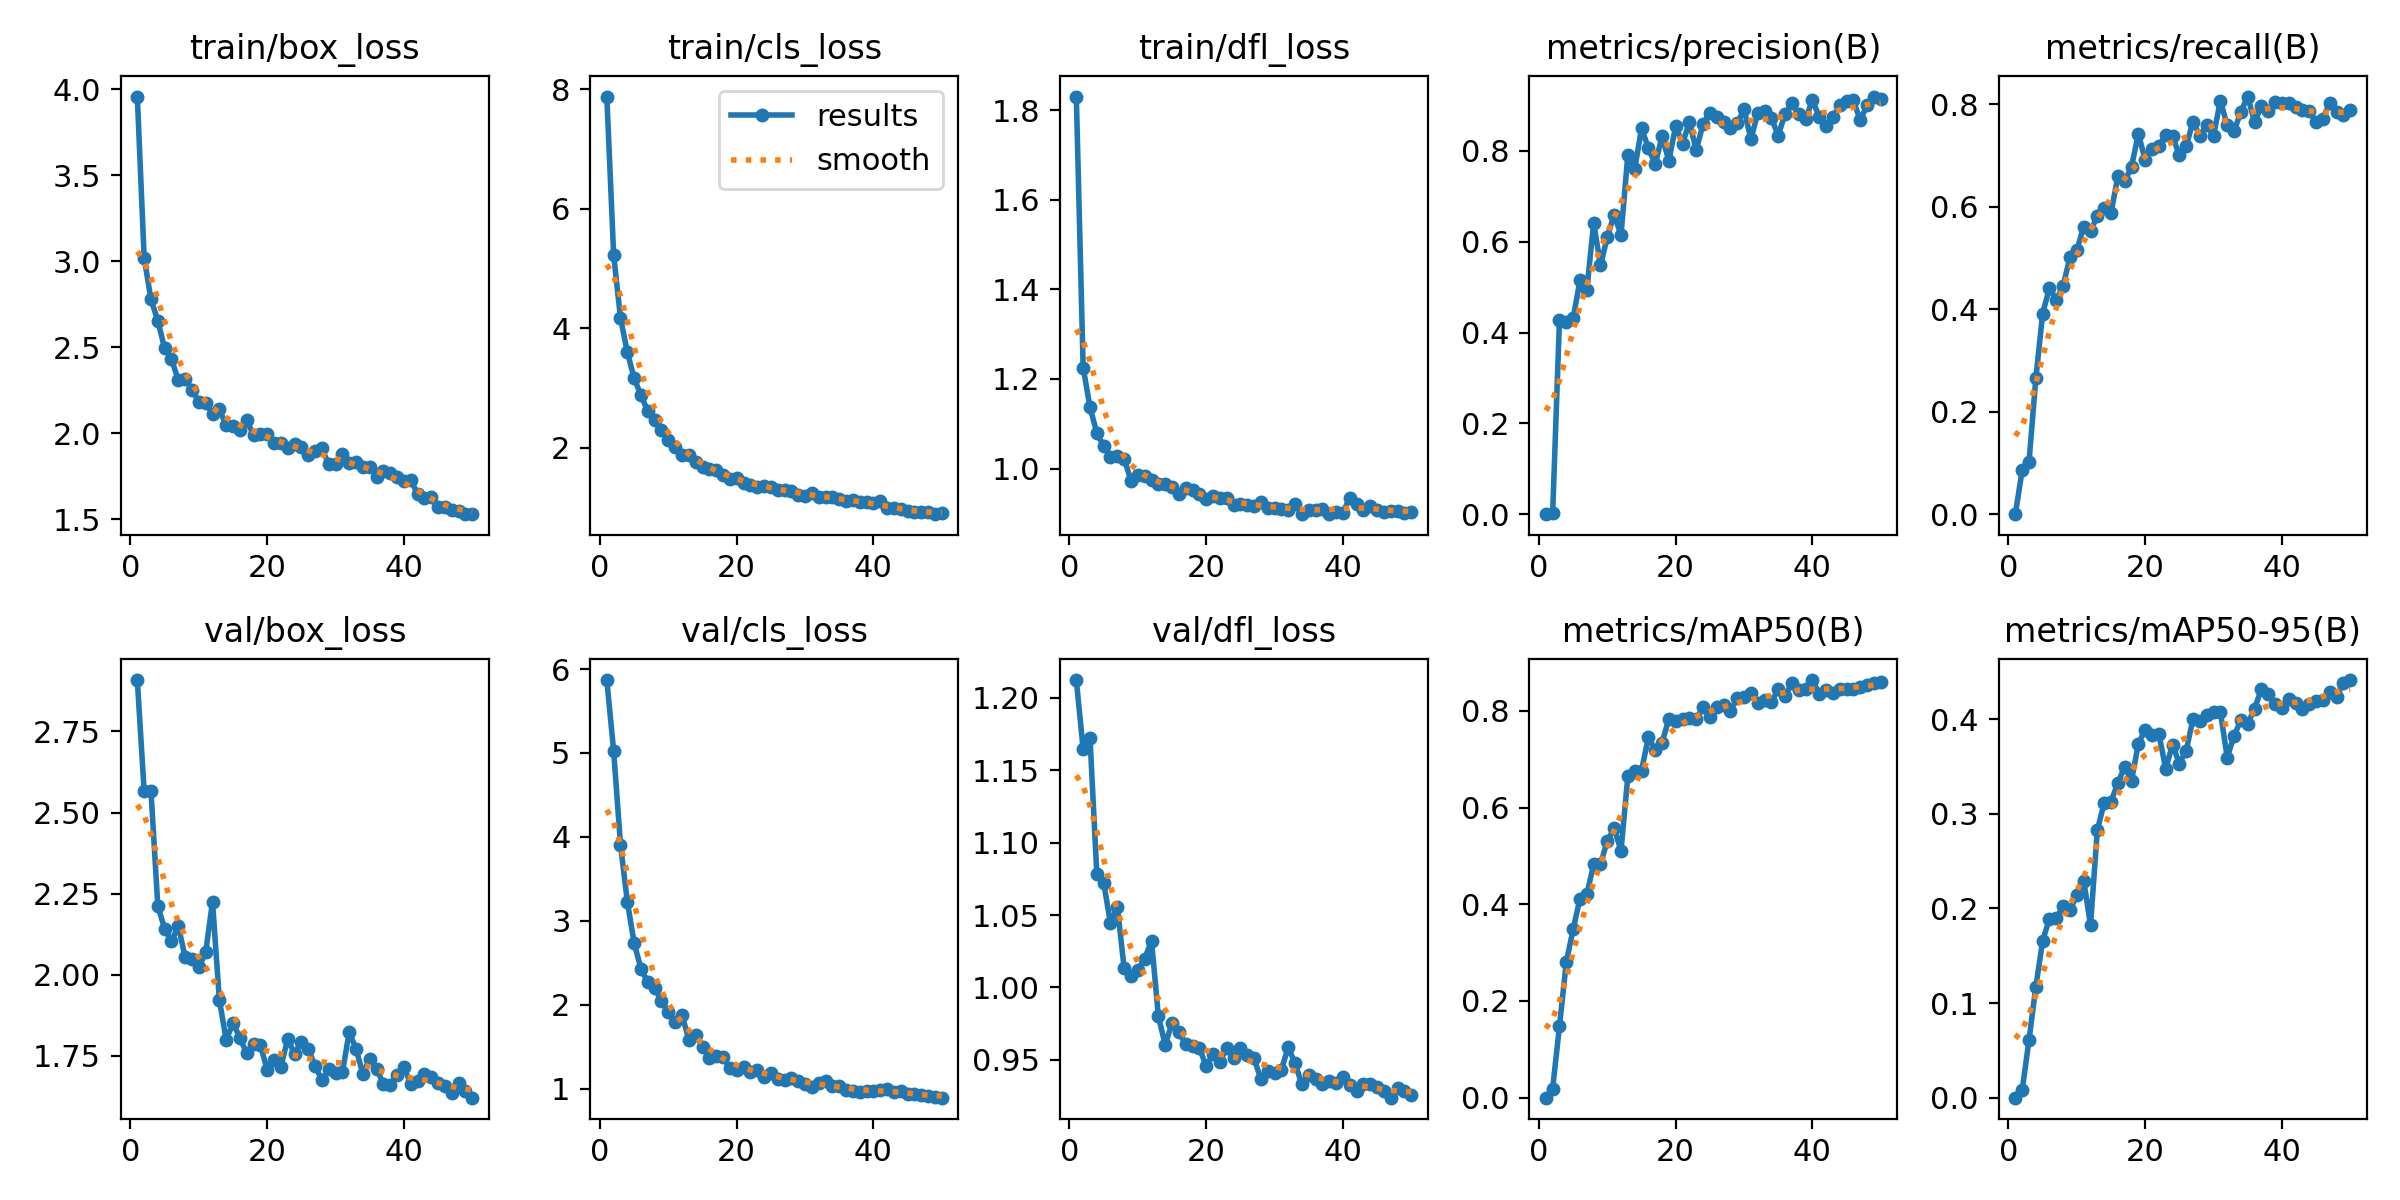

The table this chart was drawn from, first rows:
epoch, time, train/box_loss, train/cls_loss, train/dfl_loss, metrics/precision(B), metrics/recall(B), metrics/mAP50(B), metrics/mAP50-95(B), val/box_loss, val/cls_loss, val/dfl_loss, lr/pg0, lr/pg1, lr/pg2
1, 10.2, 3.958, 7.88, 1.83, 0, 0, 0, 0, 2.908, 5.869, 1.212, 0.0003235, 0.0003235, 0.0003235
2, 17.7, 3.021, 5.23, 1.226, 0.00242, 0.08546, 0.01888, 0.00769, 2.565, 5.023, 1.164, 0.0006439, 0.0006439, 0.0006439
3, 25.23, 2.779, 4.176, 1.137, 0.4283, 0.1014, 0.1482, 0.06084, 2.565, 3.91, 1.172, 0.000951, 0.000951, 0.000951
4, 32.9, 2.655, 3.602, 1.079, 0.4228, 0.265, 0.2806, 0.1172, 2.212, 3.23, 1.078, 0.0009406, 0.0009406, 0.0009406
5, 40.57, 2.494, 3.164, 1.05, 0.4313, 0.3916, 0.3482, 0.166, 2.142, 2.736, 1.072, 0.0009208, 0.0009208, 0.0009208
6, 48.18, 2.432, 2.88, 1.025, 0.515, 0.442, 0.4119, 0.1893, 2.103, 2.43, 1.044, 0.000901, 0.000901, 0.000901
7, 55.73, 2.309, 2.611, 1.028, 0.4935, 0.4176, 0.4203, 0.1897, 2.15, 2.268, 1.056, 0.0008812, 0.0008812, 0.0008812
8, 63.3, 2.317, 2.467, 1.022, 0.6417, 0.4461, 0.4827, 0.2024, 2.054, 2.206, 1.013, 0.0008614, 0.0008614, 0.0008614
9, 70.77, 2.255, 2.291, 0.9728, 0.548, 0.502, 0.4833, 0.198, 2.049, 2.043, 1.008, 0.0008416, 0.0008416, 0.0008416
10, 78.32, 2.181, 2.128, 0.9861, 0.6109, 0.5155, 0.5312, 0.2145, 2.023, 1.916, 1.012, 0.0008218, 0.0008218, 0.0008218
11, 85.99, 2.177, 2.007, 0.9843, 0.6599, 0.5609, 0.5567, 0.2295, 2.069, 1.794, 1.02, 0.000802, 0.000802, 0.000802
12, 93.61, 2.112, 1.888, 0.975, 0.6145, 0.5535, 0.5111, 0.1825, 2.225, 1.879, 1.032, 0.0007822, 0.0007822, 0.0007822
13, 101.1, 2.14, 1.874, 0.9646, 0.7915, 0.5814, 0.6643, 0.2828, 1.923, 1.588, 0.9803, 0.0007624, 0.0007624, 0.0007624
14, 108.7, 2.046, 1.76, 0.9661, 0.7599, 0.5977, 0.6745, 0.3115, 1.799, 1.641, 0.9604, 0.0007426, 0.0007426, 0.0007426
15, 116.4, 2.043, 1.687, 0.959, 0.8496, 0.5883, 0.6762, 0.313, 1.851, 1.504, 0.9754, 0.0007228, 0.0007228, 0.0007228
16, 123.9, 2.019, 1.641, 0.9437, 0.8071, 0.6592, 0.7452, 0.3325, 1.806, 1.372, 0.9692, 0.000703, 0.000703, 0.000703
17, 131.5, 2.075, 1.63, 0.956, 0.7705, 0.65, 0.7194, 0.3497, 1.758, 1.391, 0.9608, 0.0006832, 0.0006832, 0.0006832
18, 139, 1.991, 1.539, 0.9531, 0.8318, 0.6781, 0.7343, 0.3349, 1.788, 1.382, 0.9597, 0.0006634, 0.0006634, 0.0006634
19, 146.5, 1.996, 1.483, 0.9443, 0.7786, 0.7426, 0.7829, 0.3743, 1.784, 1.247, 0.9582, 0.0006436, 0.0006436, 0.0006436
20, 154, 1.998, 1.496, 0.932, 0.855, 0.6919, 0.7795, 0.3886, 1.706, 1.224, 0.9459, 0.0006238, 0.0006238, 0.0006238
21, 161.5, 1.943, 1.411, 0.9387, 0.8157, 0.7123, 0.7825, 0.3835, 1.737, 1.266, 0.9538, 0.000604, 0.000604, 0.000604
22, 169, 1.946, 1.382, 0.9341, 0.8635, 0.7189, 0.7846, 0.3843, 1.717, 1.205, 0.9488, 0.0005842, 0.0005842, 0.0005842
23, 176.5, 1.916, 1.346, 0.9338, 0.8023, 0.7405, 0.7823, 0.3479, 1.801, 1.231, 0.9583, 0.0005644, 0.0005644, 0.0005644
24, 184.1, 1.938, 1.365, 0.9189, 0.8585, 0.7373, 0.8079, 0.373, 1.757, 1.146, 0.9512, 0.0005446, 0.0005446, 0.0005446
25, 191.8, 1.919, 1.343, 0.9213, 0.8836, 0.7007, 0.7869, 0.3531, 1.793, 1.192, 0.9583, 0.0005248, 0.0005248, 0.0005248
26, 199.3, 1.875, 1.301, 0.9176, 0.8754, 0.7183, 0.8086, 0.3669, 1.771, 1.121, 0.9532, 0.000505, 0.000505, 0.000505
27, 206.8, 1.9, 1.295, 0.9159, 0.8643, 0.7665, 0.8115, 0.4003, 1.719, 1.112, 0.9511, 0.0004852, 0.0004852, 0.0004852
28, 214.4, 1.913, 1.28, 0.9256, 0.8501, 0.7379, 0.8003, 0.3986, 1.675, 1.134, 0.9367, 0.0004654, 0.0004654, 0.0004654
29, 222, 1.819, 1.217, 0.9123, 0.8606, 0.7598, 0.8259, 0.4048, 1.71, 1.09, 0.9425, 0.0004456, 0.0004456, 0.0004456
30, 229.7, 1.824, 1.202, 0.9127, 0.8916, 0.7389, 0.828, 0.4071, 1.696, 1.06, 0.9409, 0.0004258, 0.0004258, 0.0004258
31, 237.3, 1.879, 1.243, 0.91, 0.8259, 0.8075, 0.8374, 0.4079, 1.699, 1.027, 0.9434, 0.000406, 0.000406, 0.000406
32, 244.9, 1.828, 1.183, 0.9082, 0.8829, 0.7588, 0.817, 0.3595, 1.823, 1.076, 0.9587, 0.0003862, 0.0003862, 0.0003862
33, 252.5, 1.831, 1.174, 0.9207, 0.887, 0.7476, 0.8219, 0.3825, 1.771, 1.096, 0.9477, 0.0003664, 0.0003664, 0.0003664
34, 260.1, 1.802, 1.173, 0.8995, 0.8727, 0.7858, 0.819, 0.399, 1.694, 1.037, 0.9331, 0.0003466, 0.0003466, 0.0003466
35, 267.7, 1.803, 1.149, 0.9077, 0.8337, 0.8153, 0.8443, 0.3952, 1.742, 1.029, 0.9397, 0.0003268, 0.0003268, 0.0003268
36, 275.2, 1.746, 1.114, 0.9077, 0.882, 0.7653, 0.8312, 0.4113, 1.71, 0.9855, 0.9368, 0.000307, 0.000307, 0.000307
37, 282.7, 1.78, 1.124, 0.9103, 0.9056, 0.7965, 0.8576, 0.4319, 1.663, 0.977, 0.9337, 0.0002872, 0.0002872, 0.0002872
38, 290.3, 1.768, 1.089, 0.8982, 0.8813, 0.7874, 0.8436, 0.4269, 1.661, 0.9682, 0.9354, 0.0002674, 0.0002674, 0.0002674
39, 297.8, 1.746, 1.093, 0.9023, 0.8694, 0.8044, 0.8445, 0.4161, 1.692, 0.9705, 0.9343, 0.0002476, 0.0002476, 0.0002476
40, 305.3, 1.724, 1.073, 0.9013, 0.9122, 0.8032, 0.8636, 0.4115, 1.716, 0.9741, 0.9384, 0.0002278, 0.0002278, 0.0002278
41, 314.4, 1.729, 1.102, 0.9351, 0.8751, 0.8036, 0.8354, 0.4216, 1.663, 0.9894, 0.9325, 0.000208, 0.000208, 0.000208
42, 321.9, 1.647, 1.001, 0.9206, 0.8545, 0.7951, 0.8435, 0.4168, 1.672, 0.9984, 0.9285, 0.0001882, 0.0001882, 0.0001882
43, 329.4, 1.622, 0.9886, 0.9077, 0.8737, 0.7894, 0.8374, 0.4112, 1.695, 0.9685, 0.9334, 0.0001684, 0.0001684, 0.0001684
44, 336.9, 1.628, 0.969, 0.9171, 0.9004, 0.7864, 0.846, 0.4161, 1.684, 0.9776, 0.9331, 0.0001486, 0.0001486, 0.0001486
45, 344.4, 1.57, 0.9404, 0.9083, 0.9095, 0.7646, 0.8456, 0.419, 1.666, 0.945, 0.9316, 0.0001288, 0.0001288, 0.0001288
46, 352.3, 1.573, 0.9299, 0.9038, 0.9111, 0.7714, 0.8449, 0.4207, 1.657, 0.9379, 0.9286, 0.000109, 0.000109, 0.000109
47, 361, 1.554, 0.928, 0.9048, 0.8675, 0.8033, 0.8489, 0.4289, 1.637, 0.9286, 0.924, 8.92e-05, 8.92e-05, 8.92e-05
48, 370.1, 1.548, 0.9256, 0.9051, 0.9011, 0.7843, 0.8539, 0.424, 1.667, 0.9188, 0.9308, 6.94e-05, 6.94e-05, 6.94e-05
49, 379.3, 1.533, 0.8902, 0.9011, 0.9197, 0.7789, 0.8566, 0.4387, 1.643, 0.903, 0.9283, 4.96e-05, 4.96e-05, 4.96e-05
50, 387.8, 1.53, 0.9058, 0.9036, 0.9134, 0.7885, 0.8594, 0.4414, 1.621, 0.8957, 0.9261, 2.98e-05, 2.98e-05, 2.98e-05
